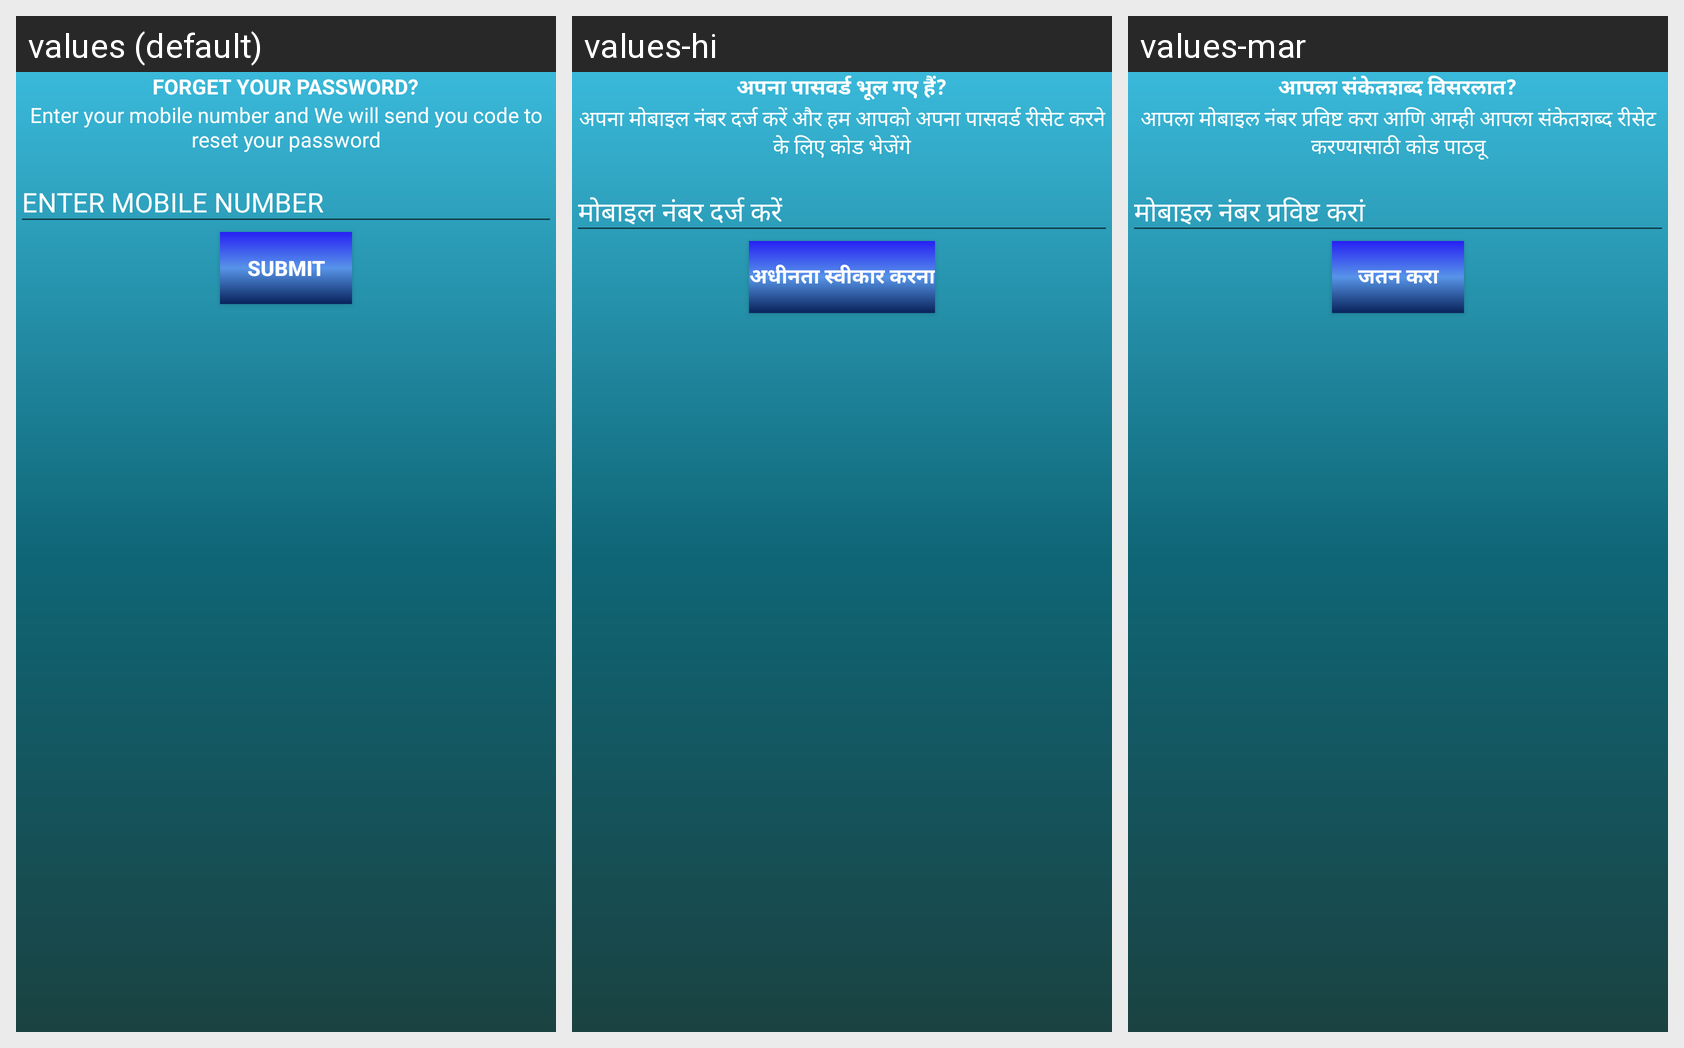

Translations of the strings shown on this Android screen, per locale in the grid:
Android screen res/layout/activity_forget_password.xml rendered under 3 locales, left to right: values (default), values-hi, values-mar. Device: Nexus 5 (rendered at 1080×1920; each locale shown at half size, 540×960, under a caption strip naming it); theme AppTheme.
Strings drawn on this screen, with the default value and each locale's value (text and hints the layout hard-codes, and strings that could not be matched under every locale, appear in the picture but are not listed):

forget
  values: Forget Your Password?
  values-hi: अपना पासवर्ड भूल गए हैं?
  values-mar: आपला संकेतशब्द विसरलात?

enter
  values: Enter your mobile number and We will send you code to reset your password
  values-hi: अपना मोबाइल नंबर दर्ज करें और हम आपको अपना पासवर्ड रीसेट करने के लिए कोड भेजेंगे
  values-mar: आपला मोबाइल नंबर प्रविष्ट करा आणि आम्ही आपला संकेतशब्द रीसेट करण्यासाठी कोड पाठवू

submit
  values: SUBMIT
  values-hi: अधीनता स्वीकार करना
  values-mar: जतन करा
